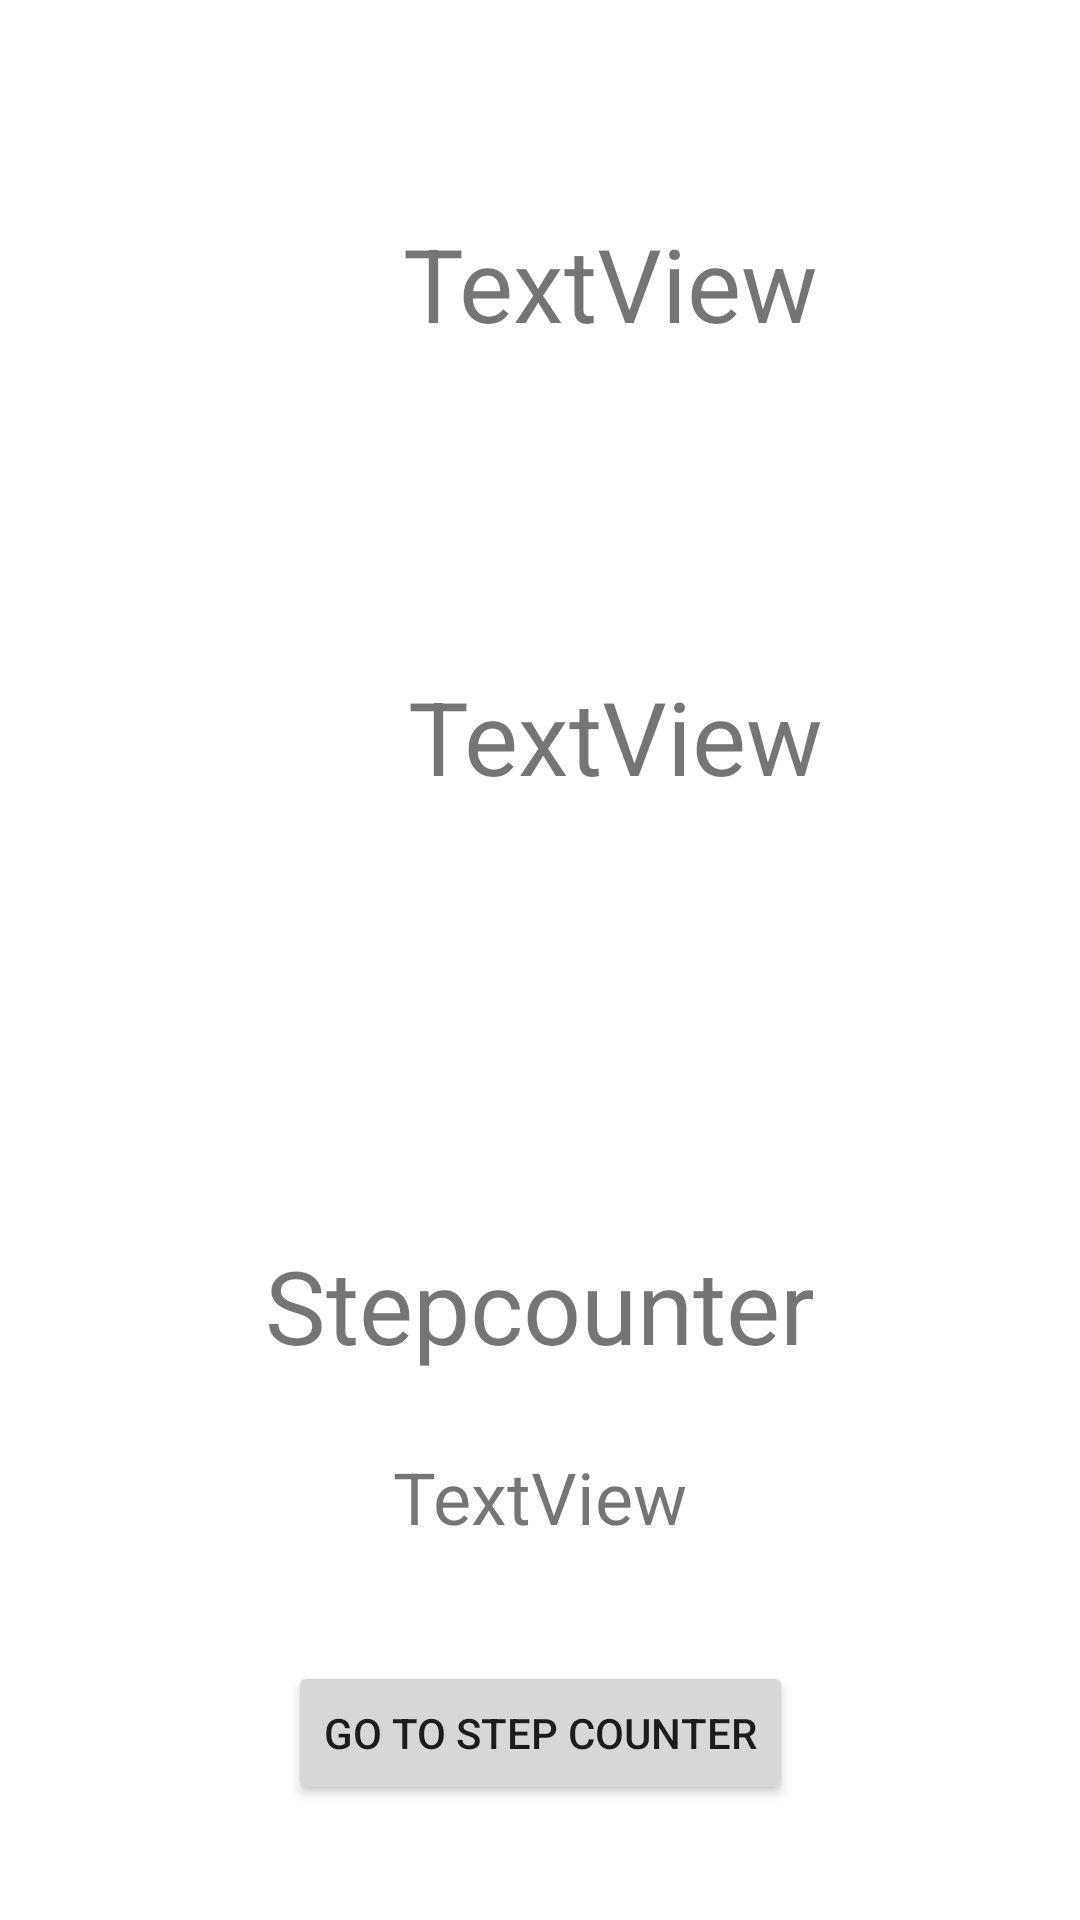

The Android layout XML behind this screen, and the referenced resources:
<!-- AndroidManifest.xml: application theme Theme.Step_And_Temp_App -->
<!-- res/layout/activity_main.xml -->
<?xml version="1.0" encoding="utf-8"?>
<androidx.constraintlayout.widget.ConstraintLayout xmlns:android="http://schemas.android.com/apk/res/android"
    xmlns:app="http://schemas.android.com/apk/res-auto"
    xmlns:tools="http://schemas.android.com/tools"
    android:layout_width="match_parent"
    android:layout_height="match_parent"
    tools:context=".MainActivity">

=======

    <TextView
        android:id="@+id/ambientTempUI"
        android:layout_width="204dp"
        android:layout_height="133dp"
        android:layout_marginStart="103dp"
        android:layout_marginTop="25dp"
        android:layout_marginEnd="103dp"
        android:layout_marginBottom="115dp"
        android:text="TextView"
        android:textAlignment="center"
        android:textSize="34sp"
        app:layout_constraintBottom_toTopOf="@+id/textView4"
        app:layout_constraintEnd_toEndOf="parent"
        app:layout_constraintHorizontal_bias="0.0"
        app:layout_constraintStart_toStartOf="parent"
        app:layout_constraintTop_toBottomOf="@+id/ambTempExplainer" />

    <TextView
        android:id="@+id/ambTempExplainer"
        android:layout_width="187dp"
        android:layout_height="101dp"
        android:layout_marginStart="110dp"
        android:layout_marginTop="130dp"
        android:layout_marginEnd="110dp"
        android:layout_marginBottom="25dp"
        android:text="TextView"
        android:textAlignment="center"
        android:textSize="34sp"
        app:layout_constraintBottom_toTopOf="@+id/ambientTempUI"
        app:layout_constraintEnd_toEndOf="parent"
        app:layout_constraintHorizontal_bias="0.0"
        app:layout_constraintStart_toStartOf="parent"
        app:layout_constraintTop_toTopOf="parent" />

    <TextView
        android:id="@+id/textView4"
        android:layout_width="wrap_content"
        android:layout_height="wrap_content"
        android:layout_marginStart="114dp"
        android:layout_marginEnd="114dp"
        android:layout_marginBottom="25dp"
        android:text="Stepcounter"
        android:textSize="34sp"
        app:layout_constraintBottom_toTopOf="@+id/stepCounterUI"
        app:layout_constraintEnd_toEndOf="parent"
        app:layout_constraintStart_toStartOf="parent" />

    <TextView
        android:id="@+id/stepCounterUI"
        android:layout_width="wrap_content"
        android:layout_height="wrap_content"
        android:layout_marginStart="155dp"
        android:layout_marginEnd="155dp"
        android:layout_marginBottom="125dp"
        android:text="TextView"
        android:textSize="24sp"
        app:layout_constraintBottom_toBottomOf="parent"
        app:layout_constraintEnd_toEndOf="parent"
        app:layout_constraintStart_toStartOf="parent" />

    <Button
        android:id="@+id/goToOtherApp"
        android:layout_width="wrap_content"
        android:layout_height="wrap_content"
        android:text="go to step counter"
        app:layout_constraintBottom_toBottomOf="parent"
        app:layout_constraintEnd_toEndOf="parent"
        app:layout_constraintStart_toStartOf="parent"
        app:layout_constraintTop_toBottomOf="@+id/stepCounterUI" /><![CDATA[

]]>
</androidx.constraintlayout.widget.ConstraintLayout>
<!-- resources referenced by this layout -->
<resources>
  <style name="Theme.Step_And_Temp_App" parent="Theme.MaterialComponents.DayNight.DarkActionBar">
          
          <item name="colorPrimary">@color/purple_500</item>
          <item name="colorPrimaryVariant">@color/purple_700</item>
          <item name="colorOnPrimary">@color/white</item>
          
          <item name="colorSecondary">@color/teal_200</item>
          <item name="colorSecondaryVariant">@color/teal_700</item>
          <item name="colorOnSecondary">@color/black</item>
          
          <item name="android:statusBarColor" tools:targetApi="l">?attr/colorPrimaryVariant</item>
          
      </style>
  <!-- not gathered from this repository: default colours our renderer supplied (Android Studio template values) -->
  <color name="purple_500">#FF6200EE</color>
  <color name="purple_700">#FF3700B3</color>
  <color name="teal_200">#FF03DAC5</color>
  <color name="teal_700">#FF018786</color>
  <color name="black">#FF000000</color>
  <color name="white">#FFFFFFFF</color>
</resources>
